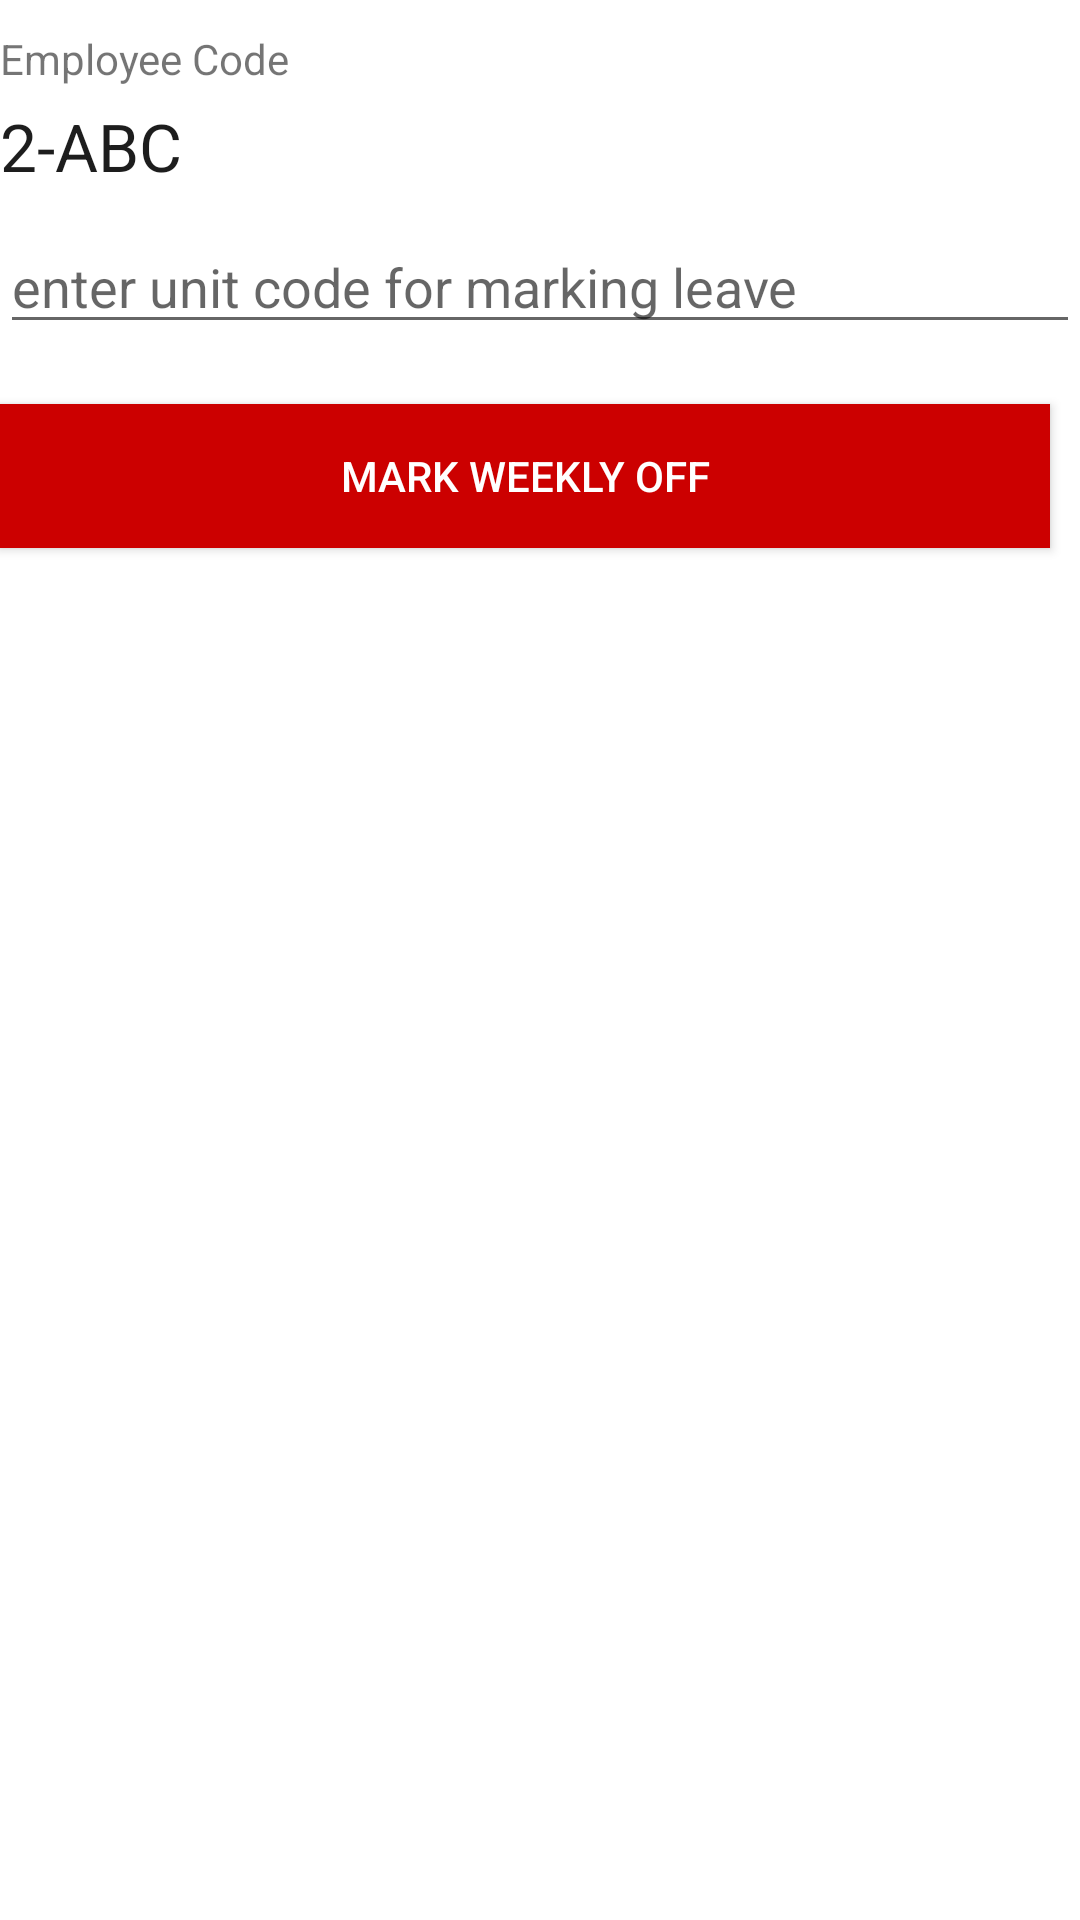

Reconstruct the res/layout file that produces this screen, plus the resources it refers to.
<!-- AndroidManifest.xml: application theme AppTheme -->
<!-- res/layout/activity_weekly_off.xml -->
<?xml version="1.0" encoding="utf-8"?>
<android.widget.LinearLayout xmlns:android="http://schemas.android.com/apk/res/android"
    xmlns:tools="http://schemas.android.com/tools"
    android:layout_width="match_parent"
    android:layout_height="match_parent"
    android:layout_marginLeft="10dp"
    android:orientation="vertical"
    tools:context=".activities.EmployeeDetail.Employee_Details">

    <TextView
        android:id="@+id/nameTitle"
        android:layout_width="match_parent"
        android:layout_height="wrap_content"
        android:layout_marginTop="5dp"
        android:text="Name"
        android:visibility="gone" />

    <TextView
        android:id="@+id/name"
        android:layout_width="match_parent"
        android:layout_height="wrap_content"
        android:layout_marginTop="5dp"
        android:text="Test123"
        android:textColor="#1d1d1d"
        android:textSize="22sp"
        android:visibility="gone" />

    <TextView
        android:id="@+id/fathersnameTitle"
        android:layout_width="match_parent"
        android:layout_height="wrap_content"
        android:layout_marginTop="10dp"
        android:text="Father Name"
        android:visibility="gone" />

    <TextView
        android:id="@+id/fathersname"
        android:layout_width="match_parent"
        android:layout_height="wrap_content"
        android:layout_marginTop="5dp"
        android:text="Test"
        android:textColor="#1d1d1d"
        android:textSize="22sp"
        android:visibility="gone" />

    <TextView
        android:id="@+id/employeeidTitle"
        android:layout_width="match_parent"
        android:layout_height="wrap_content"
        android:layout_marginTop="10dp"
        android:text="Employee Code" />

    <TextView
        android:id="@+id/employeeid"
        android:layout_width="match_parent"
        android:layout_height="wrap_content"
        android:layout_marginTop="5dp"
        android:text="2-ABC"
        android:textColor="#1d1d1d"
        android:textSize="22sp" />

    <TextView
        android:id="@+id/companynameTitle"
        android:layout_width="match_parent"
        android:layout_height="wrap_content"
        android:layout_marginTop="10dp"
        android:text="Company Name"
        android:visibility="gone" />

    <TextView
        android:id="@+id/companyname"
        android:layout_width="match_parent"
        android:layout_height="wrap_content"
        android:text="Canticle"
        android:textColor="#1d1d1d"
        android:textSize="22sp"
        android:visibility="gone" />

    <Button
        android:id="@+id/employeecodebutton"
        android:layout_width="match_parent"
        android:layout_height="wrap_content"
        android:layout_marginTop="10dp"
        android:layout_marginRight="10dp"
        android:background="@color/colorPrimary"
        android:text="Scan Employee  or code"
        android:textColor="#fff"
        android:visibility="gone" />

    <EditText
        android:id="@+id/unitCodeEditText"
        android:layout_width="match_parent"
        android:layout_height="wrap_content"
        android:layout_marginTop="10dp"
        android:layout_marginBottom="10dp"
        android:hint="enter unit code for marking leave" />











    <TextView
        android:id="@+id/siteunitTitle"
        android:layout_width="match_parent"
        android:layout_height="wrap_content"
        android:layout_marginTop="10dp"
        android:text="Site/Unit"
        android:visibility="gone" />

    <TextView
        android:id="@+id/siteunit"
        android:layout_width="match_parent"
        android:layout_height="wrap_content"
        android:layout_marginTop="5dp"
        android:textColor="#1d1d1d"
        android:textSize="22sp"

        android:visibility="gone" />















    <Button
        android:id="@+id/weeklyOffButtton"
        android:layout_width="match_parent"
        android:layout_height="wrap_content"
        android:layout_marginTop="10dp"
        android:layout_marginRight="10dp"
        android:background="@color/colorPrimary"
        android:text="Mark Weekly off"
        android:textColor="#fff" />

</android.widget.LinearLayout>
<!-- resources referenced by this layout -->
<resources>
  <color name="colorPrimary">@android:color/holo_red_dark</color>
  <style name="AppTheme" parent="Theme.MaterialComponents.Light.DarkActionBar">
          
          <item name="colorPrimary">@color/colorPrimary</item>
          <item name="colorPrimaryDark">@color/colorPrimaryDark</item>
          <item name="colorAccent">@color/colorAccent</item>
      </style>
  <color name="colorPrimaryDark">#a40b1a</color>
  <color name="colorAccent">@android:color/holo_red_dark</color>
</resources>
